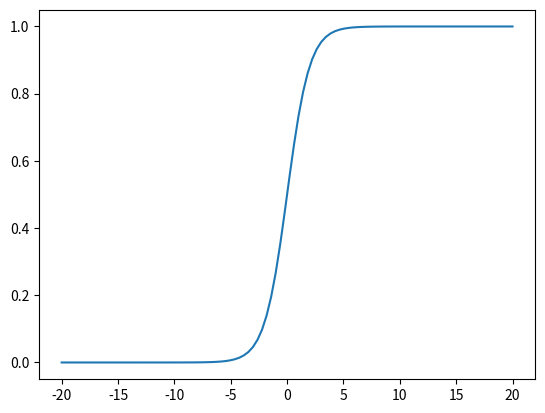

This chart was generated by the following Python code:
import matplotlib.pyplot as plt
import numpy as np

#each point is length, width, type
data = [[3, 1.5, 1],
		[2, 1, 0],
		[4, 1.5, 1],
		[3, 1, 0],
		[3.5, 0.5, 1],
		[2, 0.5, 0],
		[5.5, 1, 1],
		[1, 1, 0]]
mystery_flower = [4.5, 1]

print(data[1])

#network

#    o      flower type
#   /  \    w1, w2, b
#  o    o   length, width

w1 = np.random.randn()
w2 = np.random.randn()
b = np.random.randn()
print (w1, w2, b)

def sigmoid(x):
	return 1/(1 + np.exp(-x))

T = np.linspace(-20, 20, 100)
Y = sigmoid(T)
plt.plot(T, Y)
plt.savefig("giant-nn-12-graph.png")